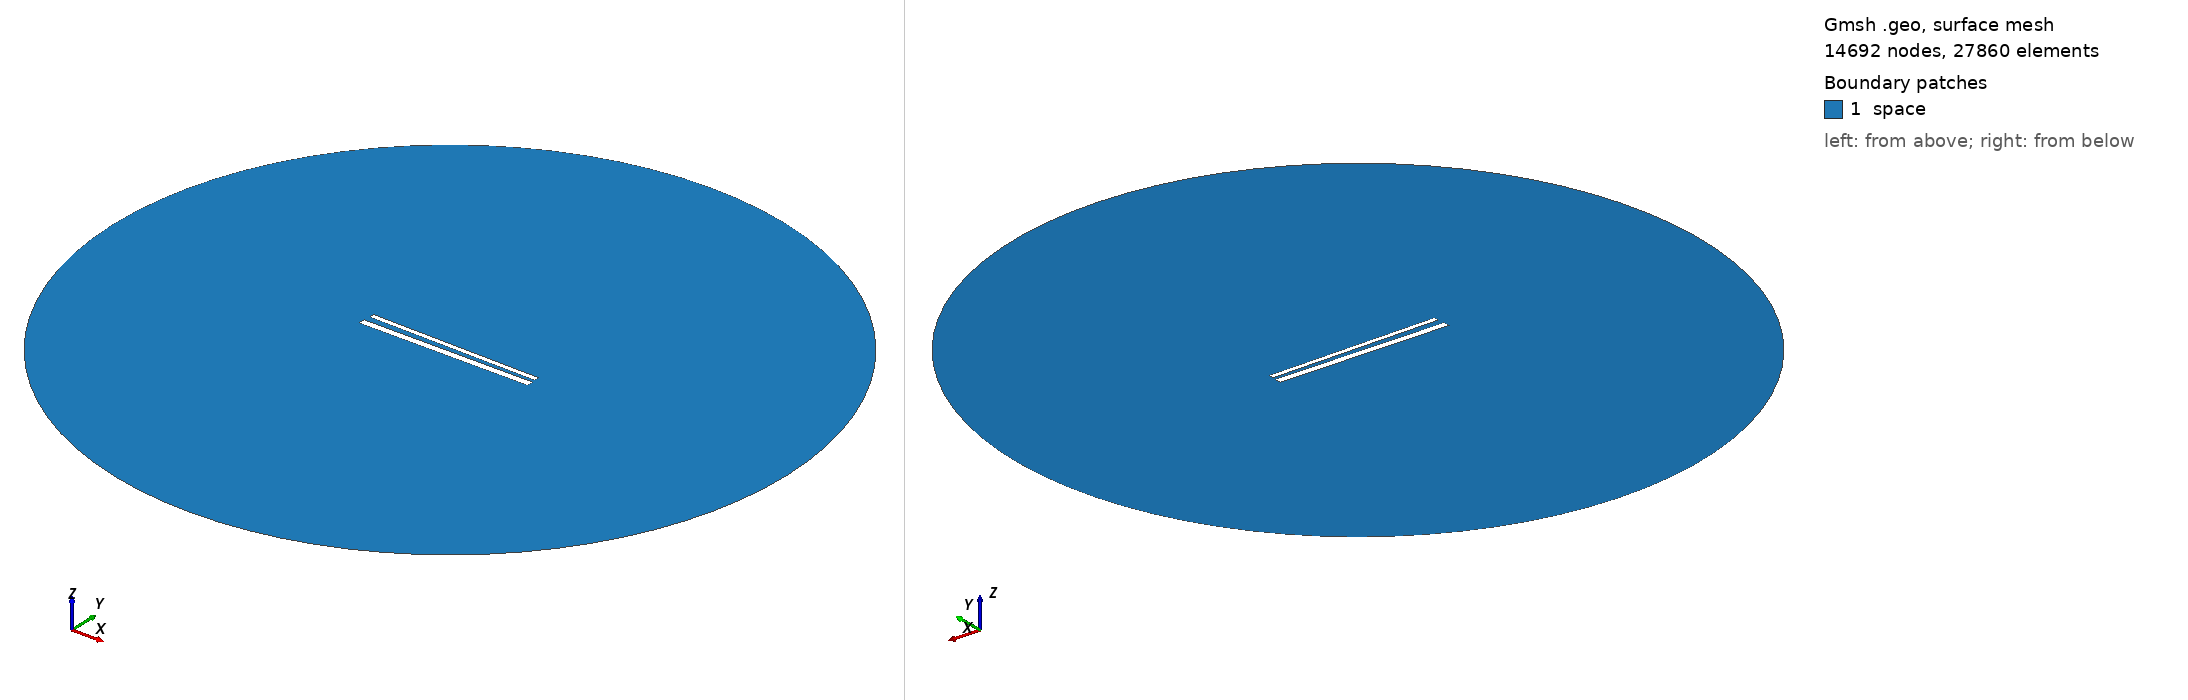

Gmsh geometry script, surface-meshed: 14692 nodes, 27860 surface elements. Boundary patches (legend numbers): 1 space. Left view from above one corner, right view from below the opposite corner. Legend entries are the model's physical surfaces. The drawing asked Gmsh for element sizes between 1% and 20% of the model's largest extent; the script's own settings can give other sizes.

=== 690.geo (drawn) ===
// Set the geometry kernel
SetFactory("OpenCASCADE");

//---------------------------------------
// Rectangles
//---------------------------------------

// Rectangle 1 (top)
Point(1) = {-49.56666666666667, 1.6277777777777778, 0, 1.0};
Point(2) = {49.56666666666667, 1.6277777777777778, 0, 1.0};
Point(3) = {49.56666666666667, 4.761111111111111, 0, 1.0};
Point(4) = {-49.56666666666667, 4.761111111111111, 0, 1.0};

Line(1) = {1, 2};
Line(2) = {2, 3};
Line(3) = {3, 4};
Line(4) = {4, 1};

Line Loop(1) = {1, 2, 3, 4};
Plane Surface(1) = {1};

Rotate { {0, 0, 1}, {0,  1.1944444444444444,  0}, -0.017 } {
  Surface{1};
}

// Rectangle 2 (bottom)
Point(5) = {-50,-1.1944444444444444, 0, 1.0};
Point(6) = { 50,-1.1944444444444444, 0, 1.0};
Point(7) = { 50,-5.194444444444445, 0, 1.0};
Point(8) = {-50,-5.194444444444445, 0, 1.0};

Line(5) = {5, 6};
Line(6) = {6, 7};
Line(7) = {7, 8};
Line(8) = {8, 5};

Line Loop(2) = {5, 6, 7, 8};
Plane Surface(2) = {2}; 


//---------------------------------------
// Circle
//---------------------------------------

// Define points
Point(9) = {0, 0, 0};        // Center
Point(10) = {200, 0, 0};     // Start point
Point(11) = {0, 200, 0};     // 90 degrees
Point(12) = {-200, 0, 0};    // 180 degrees
Point(13) = {0, -200, 0};    // 270 degrees

// Define circle arcs (each needs start, center, end)
Circle(9) = {10, 9, 11};
Circle(10) = {11, 9, 12};
Circle(11) = {12, 9, 13};
Circle(12) = {13, 9, 10};

// Define curve loop and surface if needed
Curve Loop(3) = {9, 10, 11, 12};
Surface(3) = {3};

// Subtract Rectangles from Circle
BooleanDifference{ Surface{3}; Delete; }{ Surface{1}; Surface{2}; Delete; }

//---------------------------------------
// Transfinite Lines and Surface
//---------------------------------------
r = 7;
Transfinite Line {1, 3} = 50*r Using Progression 1;
Transfinite Line {2, 4} = 2*r Using Progression 1;
Transfinite Line {5, 7} = 50*r Using Progression 1;
Transfinite Line {6, 8} = 2*r Using Progression 1;
Transfinite Line {9, 10, 11, 12} = 20 Using Progression 1;

//---------------------------------------
// Define Physical Groups
//---------------------------------------                

//--- Physical Curves
// Physical groups for boundaries
Physical Line("force_segment", 10) = {1};
Physical Line("upper_plate", 11) = {2, 3, 4};
Physical Line("lower_plate", 12) = {5, 6, 7, 8};
Physical Line("boundary", 20) = {9, 10, 11, 12};

//--- Physical Surfaces
Physical Surface("space", 30) = {3};

//---------------------------------------
// 6. Generate the Mesh
//---------------------------------------
Mesh 2;  // 2D mesh generation
